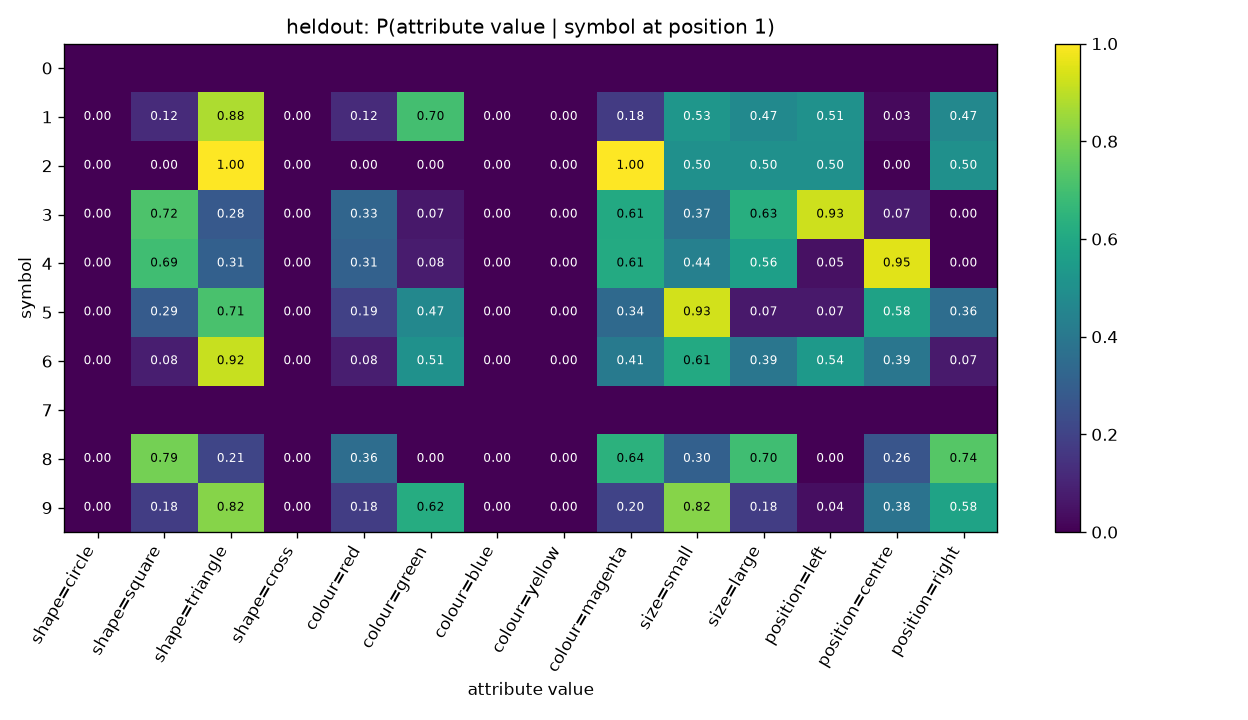

Values plotted in this chart, from the file beside it:
symbol, shape=circle, shape=square, shape=triangle, shape=cross, colour=red, colour=green, colour=blue, colour=yellow, colour=magenta, size=small, size=large, position=left, position=centre, position=right
0, , , , , , , , , , , , , , 
1, 0.0, 0.1216, 0.8784, 0.0, 0.1216, 0.7027, 0.0, 0.0, 0.1757, 0.527, 0.473, 0.5068, 0.02703, 0.4662
2, 0.0, 0.0, 1.0, 0.0, 0.0, 0.0, 0.0, 0.0, 1.0, 0.5, 0.5, 0.5, 0.0, 0.5
3, 0.0, 0.7196, 0.2804, 0.0, 0.3271, 0.06542, 0.0, 0.0, 0.6075, 0.3738, 0.6262, 0.9252, 0.07477, 0.0
4, 0.0, 0.6948, 0.3052, 0.0, 0.3117, 0.07792, 0.0, 0.0, 0.6104, 0.4351, 0.5649, 0.04545, 0.9545, 0.0
5, 0.0, 0.2877, 0.7123, 0.0, 0.1918, 0.4658, 0.0, 0.0, 0.3425, 0.9315, 0.06849, 0.06849, 0.5753, 0.3562
6, 0.0, 0.08451, 0.9155, 0.0, 0.08451, 0.507, 0.0, 0.0, 0.4085, 0.6056, 0.3944, 0.5352, 0.3944, 0.07042
7, , , , , , , , , , , , , , 
8, 0.0, 0.7897, 0.2103, 0.0, 0.3562, 0.0, 0.0, 0.0, 0.6438, 0.3047, 0.6953, 0.0, 0.2618, 0.7382
9, 0.0, 0.181, 0.819, 0.0, 0.181, 0.619, 0.0, 0.0, 0.2, 0.819, 0.181, 0.0381, 0.381, 0.581
